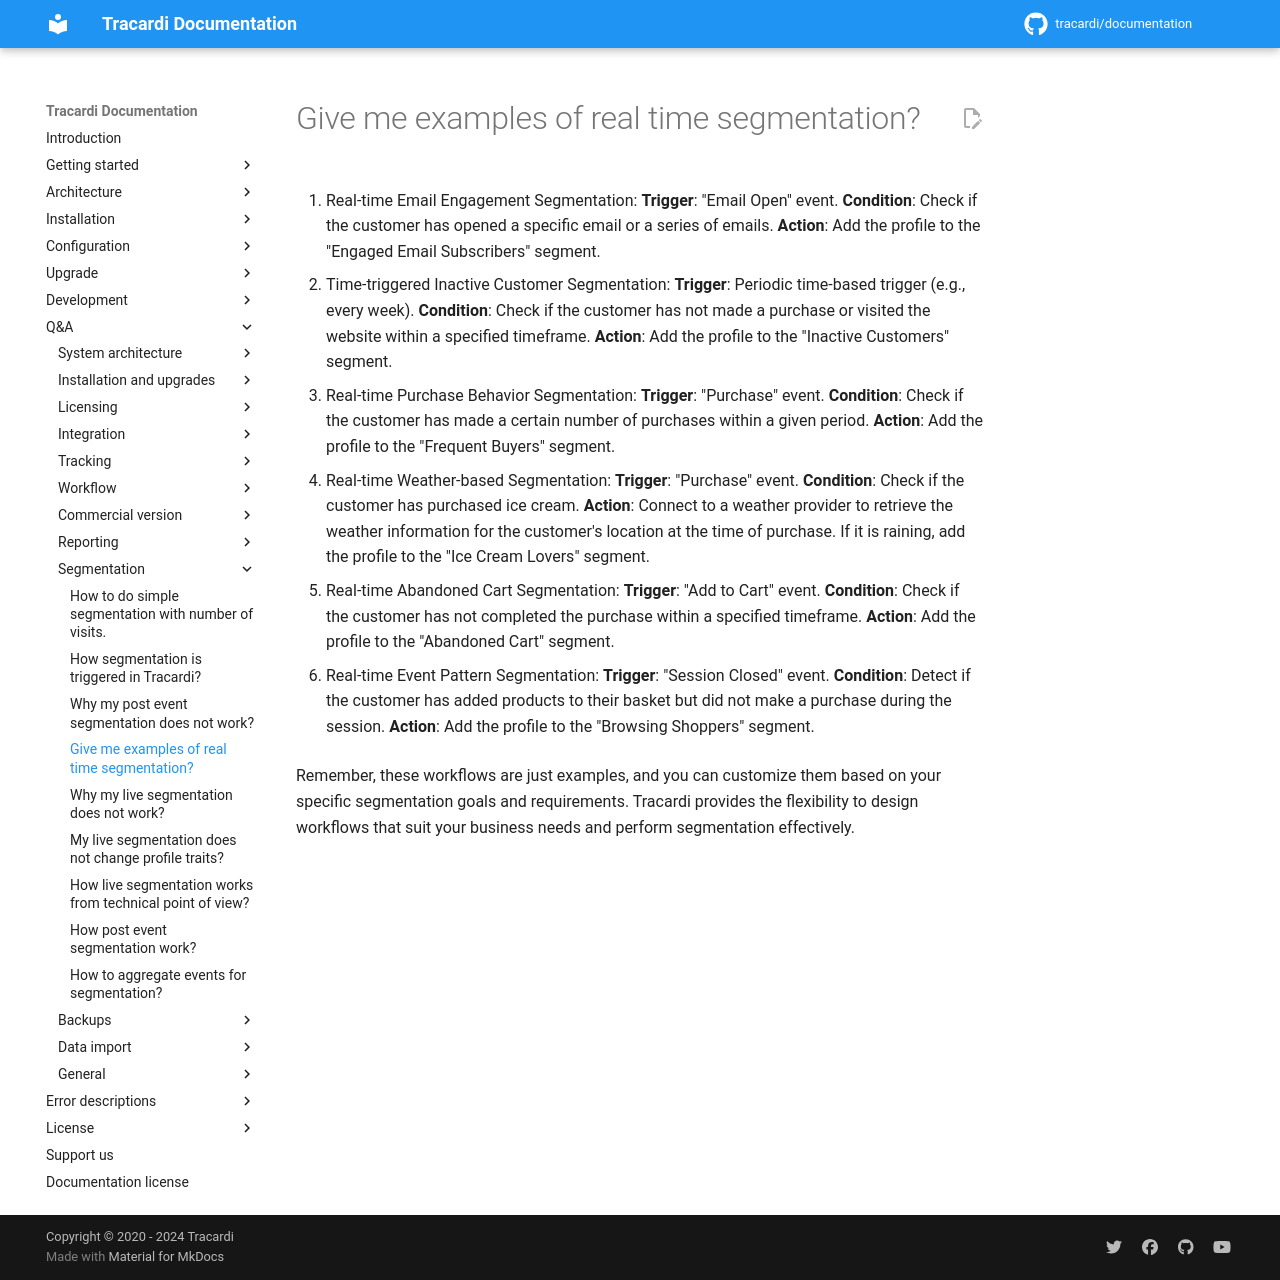

repository: Tracardi/documentation · page: 1.1.x/qa/what_are_examples_of_real_time_or_time_based_segmentations/index.html · generator: mkdocs

# Give me examples of real time segmentation?


1. Real-time Email Engagement Segmentation:
   __Trigger__: "Email Open" event. 
   __Condition__: Check if the customer has opened a specific email or a series of
   emails.
   __Action__: Add the profile to the "Engaged Email Subscribers" segment.

2. Time-triggered Inactive Customer Segmentation:
   __Trigger__: Periodic time-based trigger (e.g., every week). 
   __Condition__: Check if the customer has not made a purchase or visited the website within a specified timeframe. 
   __Action__: Add the profile to the "Inactive Customers"
   segment.

3. Real-time Purchase Behavior Segmentation:
   __Trigger__: "Purchase" event. 
   __Condition__: Check if the customer has made a certain number of purchases within a
      given period. 
   __Action__: Add the profile to the "Frequent Buyers" segment.

4. Real-time Weather-based Segmentation:
   __Trigger__: "Purchase" event. 
   __Condition__: Check if the customer has purchased ice cream.
   __Action__: Connect to a weather provider to retrieve the weather information for the customer's location at the time
   of purchase. If it is raining, add the profile to the "Ice Cream Lovers" segment.

5. Real-time Abandoned Cart Segmentation:
   __Trigger__: "Add to Cart" event. 
   __Condition__: Check if the customer has not completed the purchase within a
   specified timeframe. 
   __Action__: Add the profile to the "Abandoned Cart" segment.

6. Real-time Event Pattern Segmentation:
   __Trigger__: "Session Closed" event. 
   __Condition__: Detect if the customer has added products to their basket but did
   not make a purchase during the session. 
   __Action__: Add the profile to the "Browsing Shoppers" segment.

Remember, these workflows are just examples, and you can customize them based on your specific segmentation goals and
requirements. Tracardi provides the flexibility to design workflows that suit your business needs and perform
segmentation effectively.
